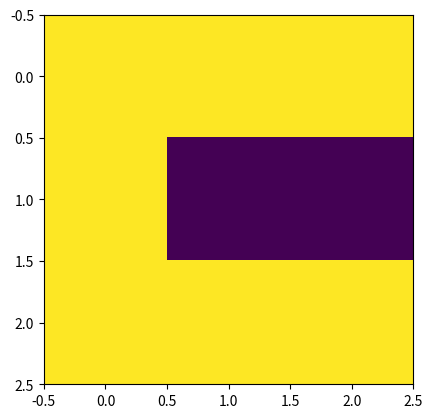

Write the Python code that produced this figure.
import numpy as np
import matplotlib.pyplot as plt


t_pattern = np.array([[1,1,1],
                      [-1,1,-1],
                      [-1,1,-1]])

c_pattern = np.array([[1,1,1],
                      [1,-1,-1],
                      [1,1,1]])

inputs = np.array([t_pattern.flatten(),c_pattern.flatten()])
target = np.array([1,-1])

weight = np.zeros(t_pattern.flatten().shape)
bias = 0

for x,t in zip(inputs,target):
    weight += x*t
    bias += t

def pred(x):
    y_in = np.dot(weight,x)+bias
    return 1 if y_in >= 0 else -1

print("Predicted pattern T:",pred(t_pattern.flatten()))
print("Predicted pattern C:",pred(c_pattern.flatten()))

plt.imshow(t_pattern)
plt.show()
plt.imshow(c_pattern)
plt.show()
